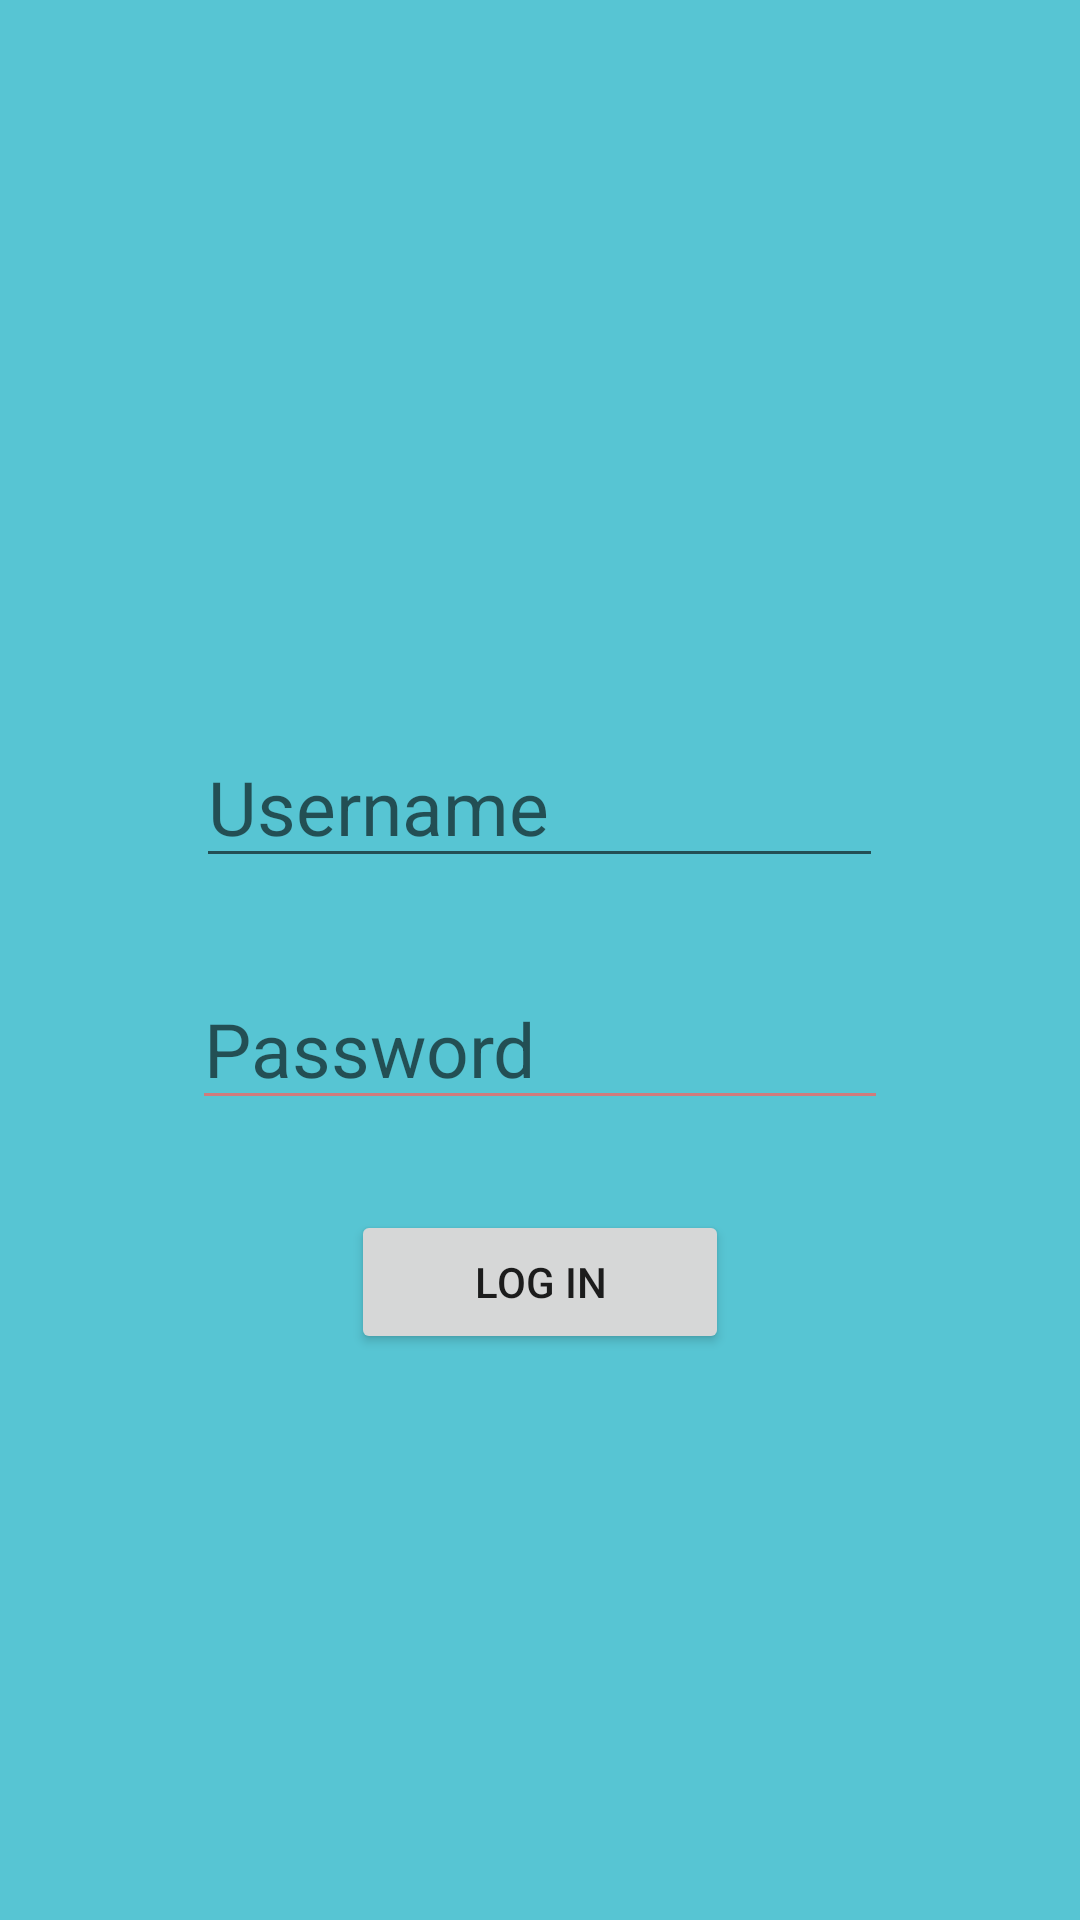

Android layout source for this screen:
<!-- AndroidManifest.xml: application theme Theme.IntentAndValidation -->
<!-- res/layout/activity_main.xml -->
<?xml version="1.0" encoding="utf-8"?>
<LinearLayout xmlns:android="http://schemas.android.com/apk/res/android"
    xmlns:app="http://schemas.android.com/apk/res-auto"
    xmlns:tools="http://schemas.android.com/tools"
    android:layout_width="match_parent"
    android:layout_height="match_parent"
    android:background="#57C5D3"
    android:orientation="vertical"
    tools:context=".MainActivity">


    <ImageView
        android:id="@+id/imageView2"
        android:layout_width="177dp"
        android:layout_height="152dp"
        android:layout_gravity="center"
        android:layout_marginTop="40dp"
        app:srcCompat="@drawable/logo" />

    <EditText
        android:id="@+id/editUsername"
        android:layout_width="229dp"
        android:layout_height="wrap_content"
        android:layout_gravity="center"
        android:layout_marginTop="50dp"
        android:autofillHints=""
        android:ems="10"
        android:hint="Username"
        android:inputType="textPersonName"
        android:textSize="25dp" />


    <EditText
        android:id="@+id/editPassword"
        android:layout_width="232dp"
        android:layout_height="wrap_content"
        android:layout_gravity="center"
        android:layout_marginTop="30dp"
        android:autofillHints=""
        android:backgroundTint="#CF7C7C"
        android:ems="10"
        android:hint="Password"
        android:inputType="textPassword"
        android:textSize="25dp" />

    <Button
        android:id="@+id/button"
        android:layout_width="126dp"
        android:layout_height="wrap_content"
        android:layout_gravity="center"
        android:layout_marginTop="30dp"
        android:onClick="btnFunction"
        android:text="@string/log"
        tools:layout_editor_absoluteX="156dp"
        tools:layout_editor_absoluteY="227dp" />

</LinearLayout>
<!-- resources referenced by this layout -->
<resources>
  <string name="log">Log in</string>
  <style name="Theme.IntentAndValidation" parent="Theme.MaterialComponents.DayNight.DarkActionBar">
          
          <item name="colorPrimary">@color/purple_500</item>
          <item name="colorPrimaryVariant">@color/purple_700</item>
          <item name="colorOnPrimary">@color/white</item>
          
          <item name="colorSecondary">@color/teal_200</item>
          <item name="colorSecondaryVariant">@color/teal_700</item>
          <item name="colorOnSecondary">@color/black</item>
          
          <item name="android:statusBarColor" tools:targetApi="l">?attr/colorPrimaryVariant</item>
          
      </style>
  <!-- not gathered from this repository: default colours our renderer supplied (Android Studio template values) -->
  <color name="purple_500">#FF6200EE</color>
  <color name="purple_700">#FF3700B3</color>
  <color name="teal_200">#FF03DAC5</color>
  <color name="teal_700">#FF018786</color>
  <color name="black">#FF000000</color>
  <color name="white">#FFFFFFFF</color>
</resources>
